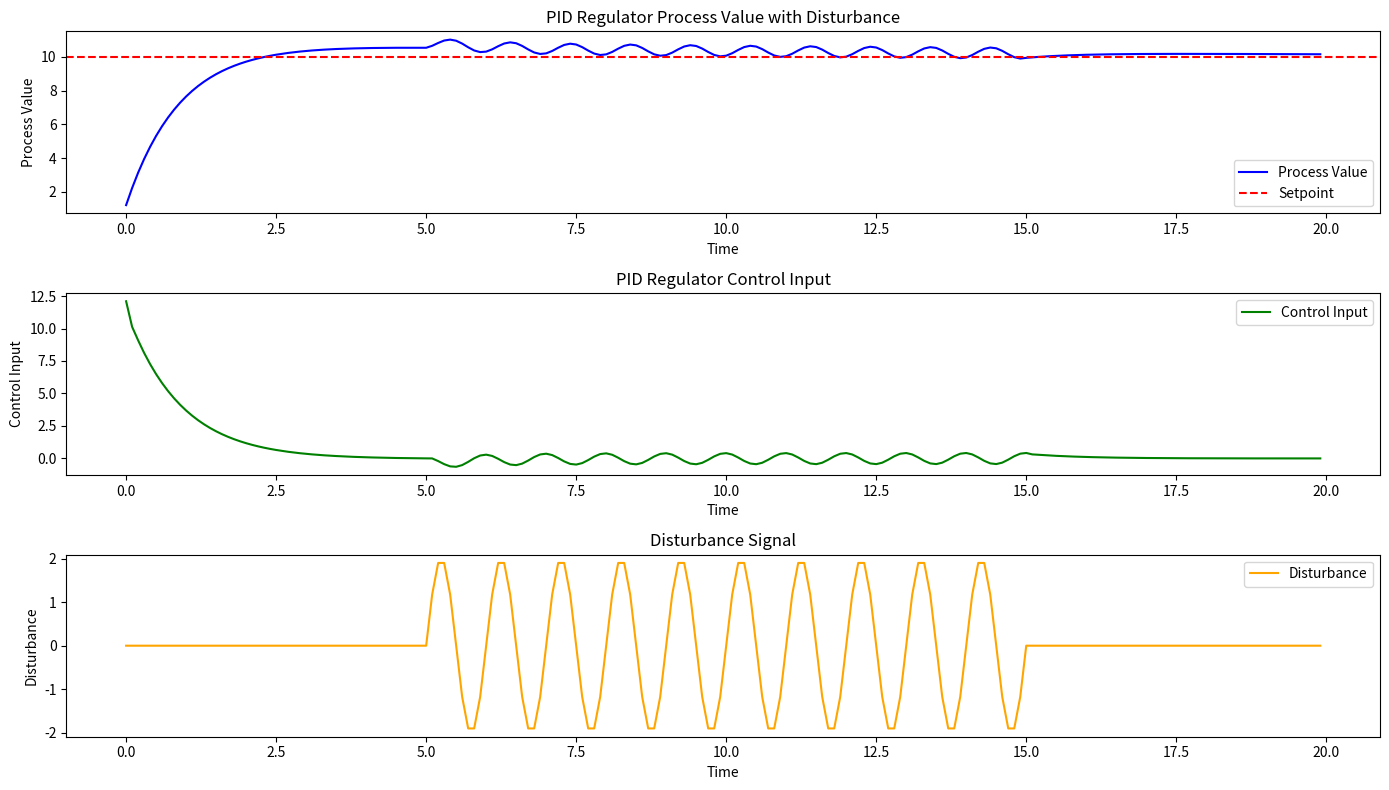

Generate this figure with matplotlib:
#%%
import numpy as np
import matplotlib.pyplot as plt

# PID调节器参数
Kp = 1.2  # 比例增益
Ki = 0.1  # 积分增益
Kd = 0.05  # 微分增益

# 系统参数
setpoint = 10.0  # 目标值
process_value = 0.0  # 初始过程值
integral = 0.0  # 积分项初始值
previous_error = 0.0  # 上一次的误差
dt = 0.1  # 时间步长
simulation_time = 20  # 模拟总时间
time = np.arange(0, simulation_time, dt)  # 时间序列

# 扰动参数
disturbance_magnitude = 2.0  # 扰动幅度
disturbance_start_time = 5.0  # 扰动开始时间
disturbance_end_time = 15.0  # 扰动结束时间

# 用于存储过程值和控制输入
process_values = []
control_inputs = []
disturbances = []

# PID调节器主循环
for t in time:
    # 添加扰动
    disturbance = 0
    if disturbance_start_time <= t <= disturbance_end_time:
        disturbance = disturbance_magnitude * np.sin(2 * np.pi * t)  # 使用正弦波扰动
    disturbances.append(disturbance)

    # 计算误差
    error = setpoint - process_value
    integral += error * dt  # 更新积分项
    derivative = (error - previous_error) / dt if t > 0 else 0  # 计算微分项
    control_input = Kp * error + Ki * integral + Kd * derivative  # 计算控制输入

    # 更新过程值（考虑扰动）
    process_value += (control_input + disturbance) * dt

    # 更新上一次的误差
    previous_error = error

    # 存储数据用于绘图
    process_values.append(process_value)
    control_inputs.append(control_input)

# 绘制结果
plt.figure(figsize=(14, 8))

# 绘制过程值
plt.subplot(3, 1, 1)
plt.plot(time, process_values, label='Process Value', color='blue')
plt.axhline(y=setpoint, color='red', linestyle='--', label='Setpoint')
plt.xlabel('Time')
plt.ylabel('Process Value')
plt.title('PID Regulator Process Value with Disturbance')
plt.legend()

# 绘制控制输入
plt.subplot(3, 1, 2)
plt.plot(time, control_inputs, label='Control Input', color='green')
plt.xlabel('Time')
plt.ylabel('Control Input')
plt.title('PID Regulator Control Input')
plt.legend()

# 绘制扰动
plt.subplot(3, 1, 3)
plt.plot(time, disturbances, label='Disturbance', color='orange')
plt.xlabel('Time')
plt.ylabel('Disturbance')
plt.title('Disturbance Signal')
plt.legend()

plt.tight_layout()
plt.show()